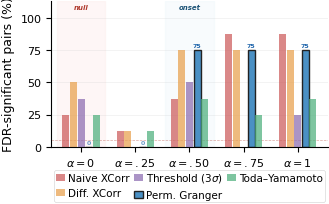

This chart was generated by the following Python code: (Note: this script raises an exception after producing the figure.)
"""
Grouped bar chart: method sensitivity across contamination levels.
Replaces Table 1 in main text.
narrative_intent: "Different statistical methods yield dramatically different
conclusions on the same data — making method choice a first-order concern."
"""
import matplotlib
matplotlib.use('Agg')
import matplotlib.pyplot as plt
import matplotlib.patches as mpatches
import matplotlib.patheffects as pe
import numpy as np

plt.rcParams.update({
    'font.family': 'DejaVu Sans',
    'font.size': 9,
    'axes.titlesize': 10,
    'axes.labelsize': 9,
    'xtick.labelsize': 8,
    'ytick.labelsize': 8,
    'legend.fontsize': 7.5,
    'figure.dpi': 300,
    'savefig.dpi': 300,
    'savefig.bbox': 'tight',
    'savefig.pad_inches': 0.02,
    'axes.spines.top': False,
    'axes.spines.right': False,
    'pdf.fonttype': 42,
    'ps.fonttype': 42,
    'lines.linewidth': 1.8,
})

# ── Data ──
alpha_labels = [r'$\alpha{=}0$', r'$\alpha{=}.25$', r'$\alpha{=}.50$',
                r'$\alpha{=}.75$', r'$\alpha{=}1$']
methods = ['Naive XCorr', 'Diff. XCorr', r'Threshold ($3\sigma$)',
           'Perm. Granger', 'Toda–Yamamoto']

data = {
    'Naive XCorr':            [25.0, 12.5, 37.5, 87.5, 87.5],
    'Diff. XCorr':            [50.0, 12.5, 75.0, 75.0, 75.0],
    r'Threshold ($3\sigma$)': [37.5, 0.0,  50.0, 0.0,  25.0],
    'Perm. Granger':          [0.0,  0.0,  75.0, 75.0, 75.0],
    'Toda–Yamamoto':          [25.0, 12.5, 37.5, 25.0, 37.5],
}

# ── Colors (softened Okabe-Ito) ──
colors = {
    'Naive XCorr':            '#CC5A5A',
    'Diff. XCorr':            '#E8A04C',
    r'Threshold ($3\sigma$)': '#8B6BB0',
    'Perm. Granger':          '#4A90C4',
    'Toda–Yamamoto':          '#4DAF7C',
}

n_groups = len(alpha_labels)
n_methods = len(methods)
bar_width = 0.14
x = np.arange(n_groups)

fig, ax = plt.subplots(figsize=(3.35, 1.9))

# ── Background bands ──
ax.axvspan(-0.45, 0.45, color='#FDEDEC', alpha=0.45, zorder=0)
ax.text(0, 106, 'null', ha='center', va='bottom',
        fontsize=5, color='#B03A2E', fontstyle='italic', fontweight='bold')

ax.axvspan(1.55, 2.45, color='#EBF5FB', alpha=0.35, zorder=0)
ax.text(2, 106, 'onset', ha='center', va='bottom',
        fontsize=5, color='#1A5276', fontstyle='italic', fontweight='bold')

# ── 5% nominal FPR reference line ──
ax.axhline(y=5, color='#B03A2E', linewidth=0.5, linestyle='--', alpha=0.45, zorder=1)

# ── Draw bars ──
bar_containers = {}
for i, method in enumerate(methods):
    offset = (i - n_methods / 2 + 0.5) * bar_width
    vals = data[method]
    c = colors[method]
    is_hero = method == 'Perm. Granger'
    alpha_val = 1.0 if is_hero else 0.72
    edgecolor = '#222222' if is_hero else 'none'
    linewidth = 1.0 if is_hero else 0
    bars = ax.bar(x + offset, vals, bar_width * 0.92,
                  color=c, alpha=alpha_val, label=method,
                  edgecolor=edgecolor, linewidth=linewidth, zorder=2)
    bar_containers[method] = (bars, offset)

# ── Value labels on PermG bars ──
hero_bars, hero_offset = bar_containers['Perm. Granger']
hero_vals = data['Perm. Granger']
for j, v in enumerate(hero_vals):
    if v > 0:
        ax.text(x[j] + hero_offset, v + 1.5, f'{int(v)}',
                ha='center', va='bottom', fontsize=4.5,
                fontweight='bold', color='#2166AC')
    else:
        ax.text(x[j] + hero_offset, 1.5, '0',
                ha='center', va='bottom', fontsize=4.5,
                fontweight='bold', color='#2166AC', alpha=0.65)

# ── Axes ──
ax.set_xticks(x)
ax.set_xticklabels(alpha_labels)
ax.set_ylabel('FDR-significant pairs (%)', fontsize=9)
ax.set_ylim(0, 113)
ax.set_yticks([0, 25, 50, 75, 100])
ax.set_xlim(-0.55, n_groups - 0.45)

# ── Light grid ──
ax.yaxis.grid(True, alpha=0.2, linewidth=0.5, zorder=0)
ax.set_axisbelow(True)

# ── Legend (below chart, compact horizontal strip) ──
leg = ax.legend(loc='upper center', bbox_to_anchor=(0.5, -0.12),
                frameon=True, framealpha=0.95,
                edgecolor='#cccccc', ncol=3, handlelength=0.9,
                handletextpad=0.25, columnspacing=0.4, borderpad=0.2)
leg.get_frame().set_linewidth(0.4)

plt.tight_layout(pad=0.2)
plt.subplots_adjust(bottom=0.22)
plt.savefig('docs/paper/figures/fig_method_comparison.pdf')
plt.savefig('docs/paper/figures/fig_method_comparison.png')
print('Saved fig_method_comparison.pdf + .png')
